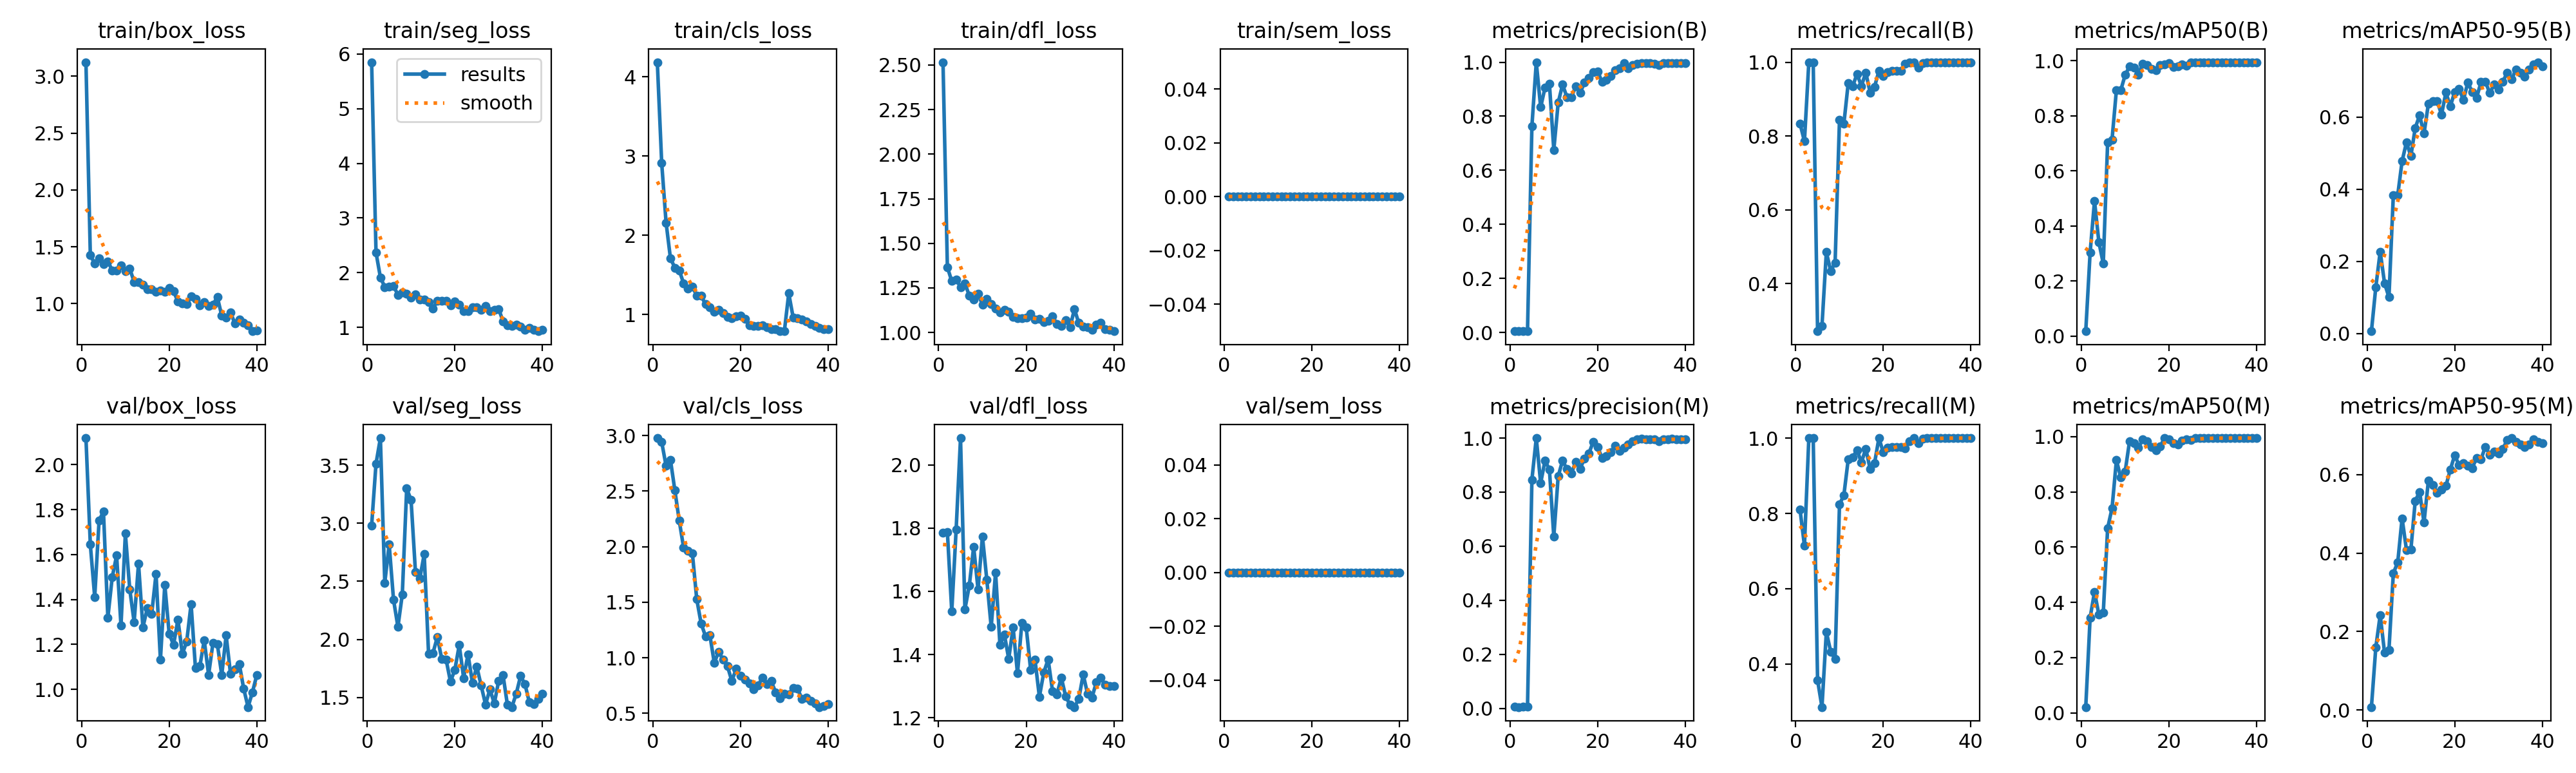

The file beside this chart, header and first rows:
epoch, time, train/box_loss, train/seg_loss, train/cls_loss, train/dfl_loss, train/sem_loss, metrics/precision(B), metrics/recall(B), metrics/mAP50(B), metrics/mAP50-95(B), metrics/precision(M), metrics/recall(M), metrics/mAP50(M), metrics/mAP50-95(M), val/box_loss, val/seg_loss, val/cls_loss, val/dfl_loss, val/sem_loss, lr/pg0, lr/pg1, lr/pg2
1, 62.07, 3.123, 5.852, 4.183, 2.516, 0, 0.00568, 0.8333, 0.01793, 0.00596, 0.00561, 0.8095, 0.02083, 0.00724, 2.118, 2.982, 2.978, 1.784, 0, 0.00015, 0.00015, 0.00015
2, 99.06, 1.425, 2.368, 2.909, 1.366, 0, 0.00492, 0.7857, 0.304, 0.1284, 0.00467, 0.7143, 0.3446, 0.1594, 1.644, 3.513, 2.942, 1.787, 0, 0.0003089, 0.0003089, 0.0003089
3, 135.7, 1.352, 1.914, 2.158, 1.288, 0, 0.0057, 1, 0.4911, 0.2269, 0.0057, 1, 0.4379, 0.2421, 1.411, 3.734, 2.728, 1.536, 0, 0.0004595, 0.0004595, 0.0004595
4, 172.7, 1.401, 1.738, 1.708, 1.299, 0, 0.00568, 1, 0.3409, 0.1388, 0.00568, 1, 0.3556, 0.1456, 1.752, 2.488, 2.78, 1.796, 0, 0.0006019, 0.0006019, 0.0006019
5, 208.8, 1.349, 1.739, 1.59, 1.254, 0, 0.7631, 0.2714, 0.2638, 0.1002, 0.8462, 0.3571, 0.3621, 0.1531, 1.791, 2.819, 2.509, 2.085, 0, 0.000736, 0.000736, 0.000736
6, 243.4, 1.371, 1.753, 1.557, 1.276, 0, 1, 0.2859, 0.705, 0.3841, 1, 0.2859, 0.6692, 0.3488, 1.319, 2.341, 2.235, 1.543, 0, 0.0008618, 0.0008618, 0.0008618
7, 279.3, 1.293, 1.596, 1.394, 1.207, 0, 0.8334, 0.4857, 0.7142, 0.3833, 0.8334, 0.4857, 0.7408, 0.3759, 1.499, 2.108, 1.992, 1.618, 0, 0.0009794, 0.0009794, 0.0009794
8, 315, 1.29, 1.636, 1.324, 1.184, 0, 0.9064, 0.4342, 0.8941, 0.4779, 0.9173, 0.4328, 0.915, 0.4887, 1.596, 2.387, 1.966, 1.741, 0, 0.001089, 0.001089, 0.001089
9, 350.8, 1.334, 1.612, 1.355, 1.217, 0, 0.9199, 0.4571, 0.8935, 0.5305, 0.8831, 0.4143, 0.8519, 0.4079, 1.284, 3.299, 1.941, 1.606, 0, 0.00119, 0.00119, 0.00119
10, 385.9, 1.286, 1.54, 1.235, 1.156, 0, 0.6756, 0.8439, 0.9488, 0.4918, 0.6356, 0.8238, 0.8741, 0.4084, 1.694, 3.201, 1.527, 1.774, 0, 0.001283, 0.001283, 0.001283
11, 420.6, 1.309, 1.603, 1.234, 1.19, 0, 0.8501, 0.8335, 0.9797, 0.5701, 0.8586, 0.8485, 0.9841, 0.533, 1.445, 2.583, 1.309, 1.637, 0, 0.001254, 0.001254, 0.001254
12, 455.8, 1.19, 1.508, 1.131, 1.161, 0, 0.9169, 0.9438, 0.976, 0.6049, 0.9169, 0.9438, 0.976, 0.556, 1.3, 2.524, 1.194, 1.487, 0, 0.001213, 0.001213, 0.001213
13, 491.4, 1.189, 1.509, 1.09, 1.134, 0, 0.871, 0.9342, 0.95, 0.5543, 0.8846, 0.9483, 0.9592, 0.4778, 1.56, 2.735, 1.203, 1.659, 0, 0.001172, 0.001172, 0.001172
14, 526.3, 1.166, 1.465, 1.037, 1.113, 0, 0.8697, 0.9684, 0.9896, 0.6369, 0.8697, 0.9684, 0.9896, 0.5843, 1.276, 1.874, 0.9553, 1.43, 0, 0.001131, 0.001131, 0.001131
15, 561, 1.126, 1.347, 1.06, 1.128, 0, 0.9108, 0.9352, 0.9835, 0.6437, 0.9108, 0.9352, 0.9835, 0.5734, 1.361, 1.883, 1.055, 1.464, 0, 0.001089, 0.001089, 0.001089
16, 595.6, 1.128, 1.479, 1.02, 1.116, 0, 0.8864, 0.9718, 0.971, 0.6446, 0.8864, 0.9718, 0.9613, 0.5534, 1.335, 2.021, 0.984, 1.386, 0, 0.001048, 0.001048, 0.001048
17, 630.3, 1.102, 1.481, 0.9675, 1.086, 0, 0.9243, 0.9178, 0.9661, 0.6071, 0.9243, 0.9178, 0.9516, 0.5622, 1.514, 1.833, 0.9258, 1.486, 0, 0.001007, 0.001007, 0.001007
18, 665.4, 1.118, 1.481, 0.9524, 1.08, 0, 0.9428, 0.9333, 0.9836, 0.6687, 0.9428, 0.9333, 0.9652, 0.5713, 1.131, 1.826, 0.7919, 1.341, 0, 0.0009656, 0.0009656, 0.0009656
19, 701, 1.104, 1.403, 0.9803, 1.079, 0, 0.9632, 0.9762, 0.9867, 0.6294, 0.9866, 1, 0.995, 0.6127, 1.466, 1.636, 0.8999, 1.499, 0, 0.0009244, 0.0009244, 0.0009244
20, 736, 1.136, 1.472, 0.9836, 1.084, 0, 0.9665, 0.9619, 0.991, 0.6702, 0.9665, 0.9619, 0.991, 0.649, 1.247, 1.74, 0.8376, 1.485, 0, 0.0008831, 0.0008831, 0.0008831
21, 771.8, 1.11, 1.42, 0.9433, 1.104, 0, 0.9272, 0.9737, 0.9776, 0.6779, 0.9272, 0.9737, 0.9776, 0.6248, 1.198, 1.951, 0.8048, 1.352, 0, 0.0008418, 0.0008418, 0.0008418
22, 806.8, 1.017, 1.292, 0.8601, 1.074, 0, 0.9339, 0.9762, 0.9795, 0.6477, 0.9339, 0.9762, 0.9716, 0.6293, 1.311, 1.667, 0.7701, 1.384, 0, 0.0008006, 0.0008006, 0.0008006
23, 841.4, 1, 1.292, 0.8537, 1.075, 0, 0.9479, 0.9762, 0.9859, 0.696, 0.9479, 0.9762, 0.9859, 0.6232, 1.157, 1.872, 0.7176, 1.266, 0, 0.0007593, 0.0007593, 0.0007593
24, 878.1, 0.996, 1.364, 0.8517, 1.057, 0, 0.9707, 0.9762, 0.9822, 0.6701, 0.9707, 0.9762, 0.99, 0.6162, 1.213, 1.628, 0.7509, 1.343, 0, 0.0007181, 0.0007181, 0.0007181
25, 915, 1.065, 1.367, 0.8596, 1.064, 0, 0.9768, 0.9966, 0.9947, 0.653, 0.9526, 0.9733, 0.9884, 0.6428, 1.38, 1.767, 0.8224, 1.385, 0, 0.0006768, 0.0006768, 0.0006768
26, 946.5, 1.044, 1.325, 0.8427, 1.09, 0, 0.9955, 1, 0.995, 0.6972, 0.9653, 0.9921, 0.9941, 0.6389, 1.094, 1.602, 0.761, 1.285, 0, 0.0006355, 0.0006355, 0.0006355
27, 980.7, 0.9821, 1.387, 0.8186, 1.049, 0, 0.977, 1, 0.9947, 0.6988, 0.977, 1, 0.9947, 0.6709, 1.103, 1.44, 0.7895, 1.274, 0, 0.0005943, 0.0005943, 0.0005943
28, 1012, 1.014, 1.293, 0.8105, 1.038, 0, 0.9892, 0.9857, 0.9942, 0.6669, 0.9892, 0.9857, 0.9942, 0.6511, 1.218, 1.57, 0.6903, 1.327, 0, 0.000553, 0.000553, 0.000553
29, 1048, 0.9789, 1.314, 0.7921, 1.069, 0, 0.9943, 0.9977, 0.995, 0.6902, 0.9943, 0.9977, 0.995, 0.6584, 1.065, 1.448, 0.6333, 1.268, 0, 0.0005118, 0.0005118, 0.0005118
30, 1078, 0.9932, 1.336, 0.7888, 1.03, 0, 0.997, 1, 0.995, 0.6771, 0.997, 1, 0.995, 0.6541, 1.207, 1.643, 0.6751, 1.241, 0, 0.0004705, 0.0004705, 0.0004705
31, 1176, 1.057, 1.108, 1.266, 1.131, 0, 0.9962, 1, 0.995, 0.6989, 0.9962, 1, 0.995, 0.6655, 1.2, 1.692, 0.6705, 1.234, 0, 0.0004293, 0.0004293, 0.0004293
32, 1211, 0.8933, 1.034, 0.9636, 1.053, 0, 0.9963, 1, 0.995, 0.7233, 0.9963, 1, 0.995, 0.6888, 1.064, 1.435, 0.7259, 1.26, 0, 0.000388, 0.000388, 0.000388
33, 1245, 0.878, 1.02, 0.9553, 1.032, 0, 0.9951, 1, 0.995, 0.7048, 0.9951, 1, 0.995, 0.6932, 1.24, 1.417, 0.7235, 1.337, 0, 0.0003467, 0.0003467, 0.0003467
34, 1279, 0.9214, 1.045, 0.9377, 1.03, 0, 0.9885, 1, 0.995, 0.7325, 0.9885, 1, 0.995, 0.683, 1.069, 1.532, 0.6309, 1.276, 0, 0.0003055, 0.0003055, 0.0003055
35, 1312, 0.8254, 1.012, 0.9085, 1.016, 0, 0.9954, 1, 0.995, 0.7227, 0.9954, 1, 0.995, 0.6773, 1.09, 1.685, 0.6436, 1.264, 0, 0.0002642, 0.0002642, 0.0002642
36, 1347, 0.863, 0.9567, 0.8767, 1.043, 0, 0.9959, 1, 0.995, 0.713, 0.9959, 1, 0.995, 0.6701, 1.114, 1.615, 0.6099, 1.313, 0, 0.000223, 0.000223, 0.000223
37, 1380, 0.8334, 0.9881, 0.8531, 1.055, 0, 0.9969, 1, 0.995, 0.7317, 0.9969, 1, 0.995, 0.6774, 1.004, 1.459, 0.589, 1.327, 0, 0.0001817, 0.0001817, 0.0001817
38, 1415, 0.8111, 0.9551, 0.8347, 1.018, 0, 0.9963, 1, 0.995, 0.7467, 0.9963, 1, 0.995, 0.69, 0.9211, 1.442, 0.5565, 1.304, 0, 0.0001404, 0.0001404, 0.0001404
39, 1448, 0.7573, 0.9285, 0.8149, 1.013, 0, 0.996, 1, 0.995, 0.7525, 0.996, 1, 0.995, 0.6835, 0.9871, 1.49, 0.5634, 1.301, 0, 9.91865e-05, 9.91865e-05, 9.91865e-05
40, 1482, 0.7649, 0.9553, 0.8119, 1.007, 0, 0.9959, 1, 0.995, 0.7416, 0.9959, 1, 0.995, 0.6808, 1.064, 1.529, 0.581, 1.3, 0, 5.79283e-05, 5.79283e-05, 5.79283e-05
